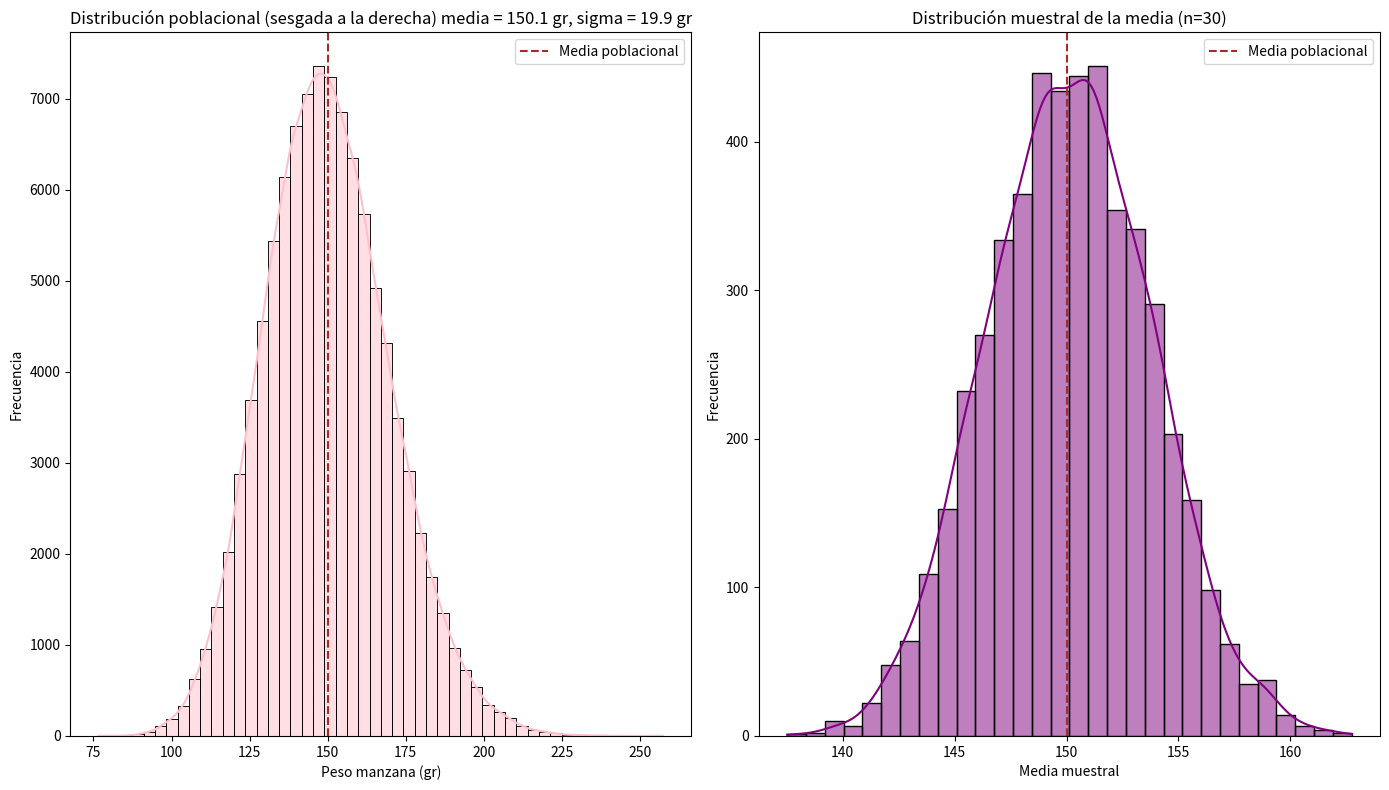

This figure's Python source:
import numpy as np
import pandas as pd
import matplotlib.pyplot as plt
from scipy.stats import gamma
import seaborn as sns
 
np.random.seed(42)
 
#Parametros poblacion sesgada
mu = 150
sigma = 20
 
#Para una distribucion GAMMA la media en gamma E[X] = alpha * beta, Var[X] = alpha * beta**2
# alpha = (media_poblacional / sigma_poblacional)**2
# beta = ((sigma_poblacional)**2)/meedia_poblacional
 
alpha = (mu/sigma)**2
beta = (sigma**2)/mu
 
poblacion_sesgada = gamma.rvs(a=alpha,scale=beta,size = 100000) #el metodo genera numeros aleatorios segun los parametros especificados a=forma distribucion sclae = el parametro de la escala
#rvs: Random variates Sampling, Generación de Variables Aleatorias
 
#Graficar la distribucion de la poblacion sesgada
plt.figure(figsize=(14,8))
plt.subplot(1,2,1)
sns.histplot(poblacion_sesgada, kde=True , color='pink', bins=50)
plt.title(f'Distribución poblacional (sesgada a la derecha) media = {np.mean(poblacion_sesgada):.1f} gr, sigma = {np.std(poblacion_sesgada):.1f} gr')
plt.xlabel('Peso manzana (gr)')
plt.ylabel('Frecuencia')
plt.axvline(mu, color='brown', linestyle='--', label='Media poblacional')
plt.legend()
 
#simular la distribucion muestral de la media n=30
numero_muestra = 5000
tam_muestra_tlc = 30
media_muestral_tlc = []
for _ in range(numero_muestra):
  muestra = np.random.choice(poblacion_sesgada, tam_muestra_tlc, replace=True)
  media_muestral_tlc.append(np.mean(muestra))
 
#Graficar la distribucion muestral de la media
plt.subplot(1,2,2)
sns.histplot(media_muestral_tlc, kde=True, color='purple', bins=30)
plt.title(f'Distribución muestral de la media (n={tam_muestra_tlc})')
plt.xlabel('Media muestral')
plt.ylabel('Frecuencia')
plt.axvline(mu, color='brown', linestyle='--', label='Media poblacional')
plt.legend()
plt.tight_layout() #acomodar automaticamente de los parametros en las figuras opt espacio
plt.show()
 
print(f'Media de la poblacion simulada = {np.mean(poblacion_sesgada):.2f} gr, desviacion estandar de la poblacion simulada = {np.std(poblacion_sesgada):.2f} gr')
print(f'La media de las medias muestrales (empirica) = {np.mean(media_muestral_tlc):.2f} gr')
print(f'Error estandar de las medias muestrales (empirico) = {np.std(media_muestral_tlc):.2f} gr')
print(f'Error estandar teorico de las medias muestrales (empirico) = {sigma/np.sqrt(tam_muestra_tlc):.2f} gr')
